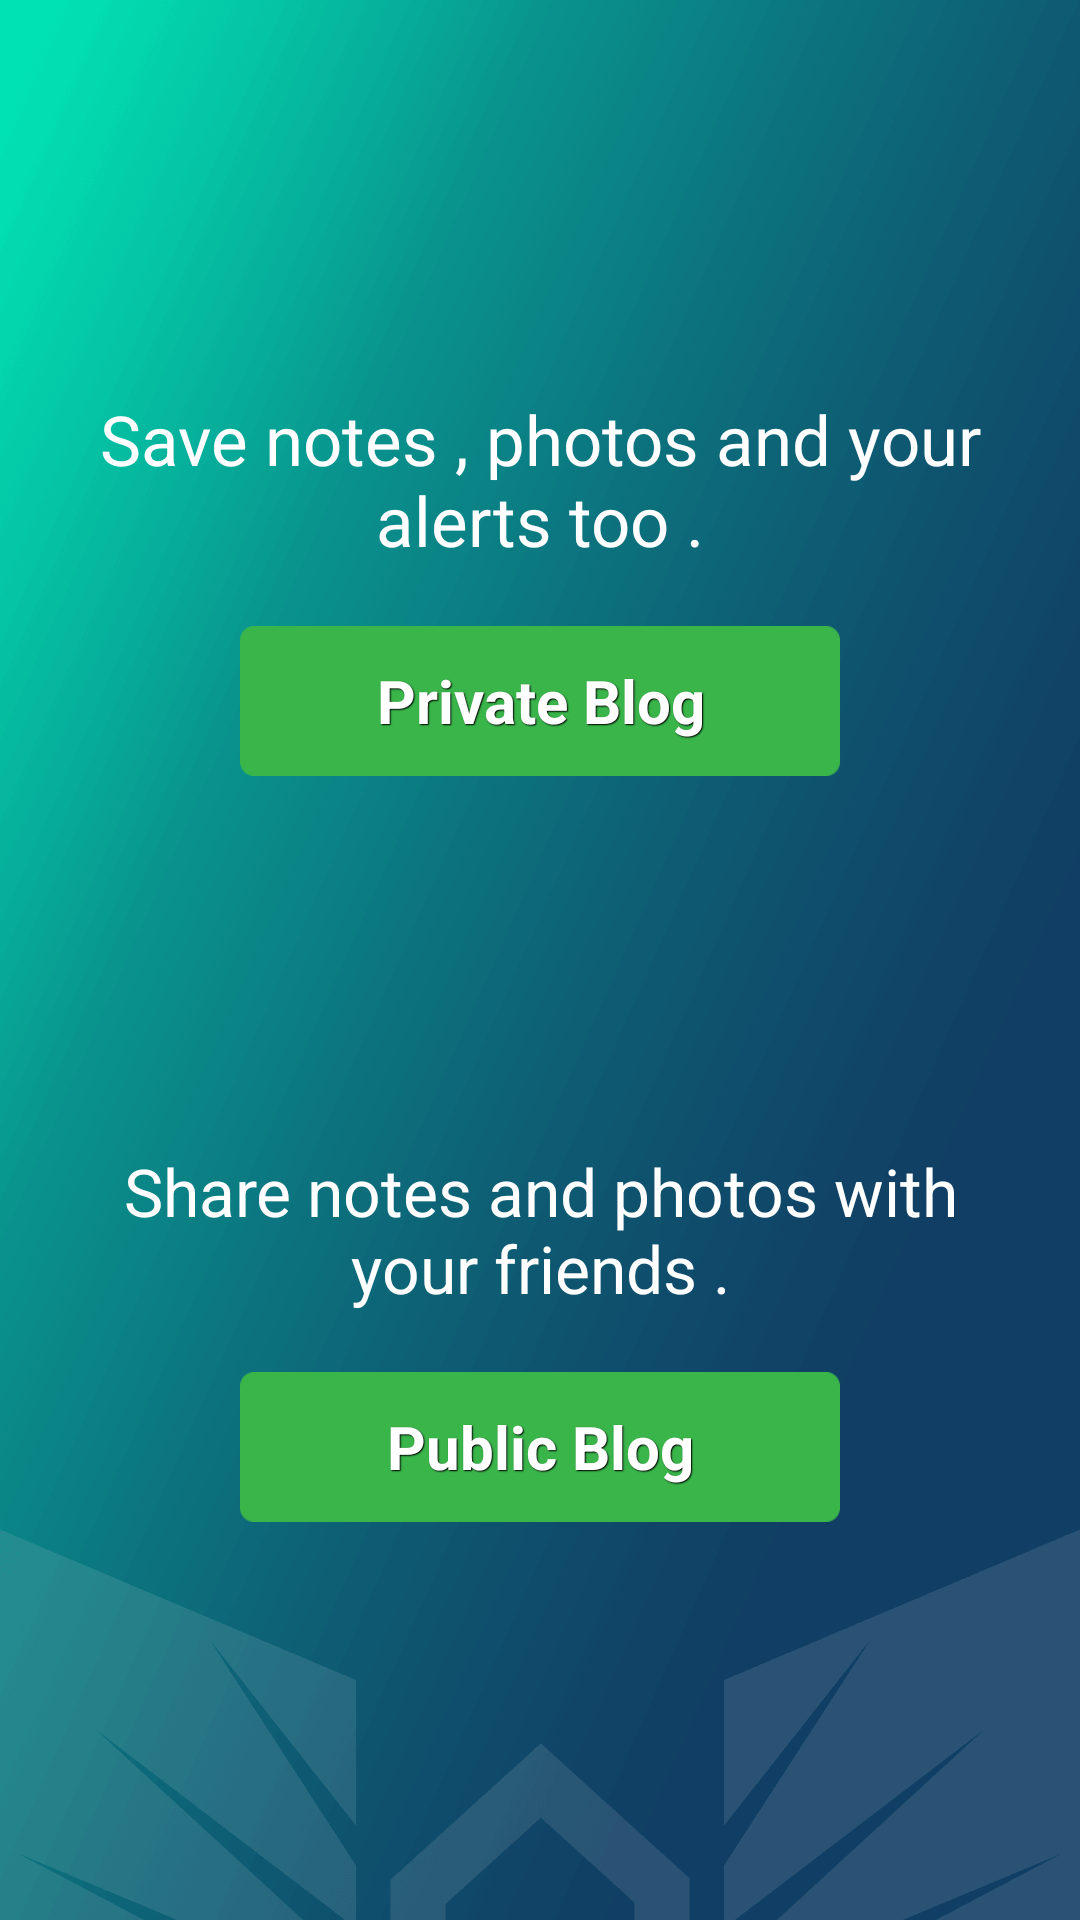

Produce the Android XML layout that renders to this screen, including the resource entries it uses.
<!-- AndroidManifest.xml: fallback theme Theme.MaterialComponents.DayNight.NoActionBar -->
<!-- res/layout/privatepublic.xml -->
<RelativeLayout xmlns:android="http://schemas.android.com/apk/res/android"
    xmlns:tools="http://schemas.android.com/tools" android:layout_width="match_parent"
    android:layout_height="match_parent" android:paddingLeft="@dimen/activity_horizontal_margin"
    android:paddingRight="@dimen/activity_horizontal_margin"
    android:paddingTop="@dimen/activity_vertical_margin"
    android:paddingBottom="@dimen/activity_vertical_margin"
    android:background="@drawable/university_background"
    >

    <LinearLayout
        android:orientation="vertical"
        android:gravity="center_vertical"
        android:layout_width="match_parent"
        android:layout_height="match_parent"
        android:layout_centerVertical="true"
        android:layout_centerHorizontal="true">

        <LinearLayout
            android:orientation="vertical"
            android:layout_width="330dp"
            android:layout_height="200dp"
            android:gravity="center_vertical"
            android:layout_gravity="center_horizontal"

            android:layout_marginTop="25dp"
            android:layout_marginBottom="25dp"
            android:layout_marginLeft="10dp"
            android:layout_marginRight="10dp">

            <TextView
                android:layout_width="300dp"
                android:layout_height="wrap_content"
                android:textSize="23sp"
                android:textColor="#fff"
                android:text="Save notes , photos and your alerts too ."
                android:id="@+id/textView3"
                android:layout_gravity="center"
                android:gravity="center"
                android:layout_marginTop="20dp"
                android:clickable="true"
                android:onClick="testingReportsClicked"/>

            <Button
                style="@style/btnStyleLessRoundGreen"
                android:layout_width="200dp"
                android:layout_height="50dp"
                android:text="Private Blog"
                android:id="@+id/ButtonPublic"
                android:onClick="privateclicked"
                android:layout_gravity="center_horizontal"
                android:layout_margin="20dp" />
        </LinearLayout>

        

        <LinearLayout
            android:orientation="vertical"
            android:layout_width="330dp"
            android:layout_height="200dp"
            android:gravity="center_vertical"
            android:layout_gravity="center_horizontal"

            android:layout_marginTop="25dp"
            android:layout_marginBottom="25dp"
            android:layout_marginLeft="10dp"
            android:layout_marginRight="10dp">

            <TextView
                android:layout_width="300dp"
                android:layout_height="wrap_content"
                android:textSize="22sp"
                android:textColor="#fff"
                android:text="Share notes and photos with your friends ."
                android:id="@+id/textView1"
                android:layout_gravity="center"
                android:gravity="center"
                android:layout_marginTop="20dp" />


            <Button
                style="@style/btnStyleLessRoundGreen"
                android:layout_width="200dp"
                android:layout_height="50dp"
                android:text="Public Blog"
                android:onClick="publicclicked"
                android:id="@+id/ButtonPrivate"
                android:layout_gravity="center_horizontal"
                android:layout_margin="20dp" />
        </LinearLayout>

    </LinearLayout>
</RelativeLayout>
<!-- resources referenced by this layout -->
<resources>
  <!-- drawable university_background: png bitmap (drawable-xxxhdpi, 37212 bytes) -->
  <style name="btnStyleLessRoundGreen" parent="@android:style/Widget.Button">
          <item name="android:textSize">20sp</item>
          <item name="android:textStyle">bold</item>
          <item name="android:textColor">#FFFFFF</item>
          <item name="android:gravity">center</item>
          <item name="android:shadowColor">#000000</item>
          <item name="android:shadowDx">1</item>
          <item name="android:shadowDy">1</item>
          <item name="android:shadowRadius">0.6</item>
          <item name="android:background">@drawable/greenround</item>
          <item name="android:padding">10dip</item>
      </style>
  <!-- drawable greenround: png bitmap (drawable-mdpi, 525 bytes) -->
</resources>
